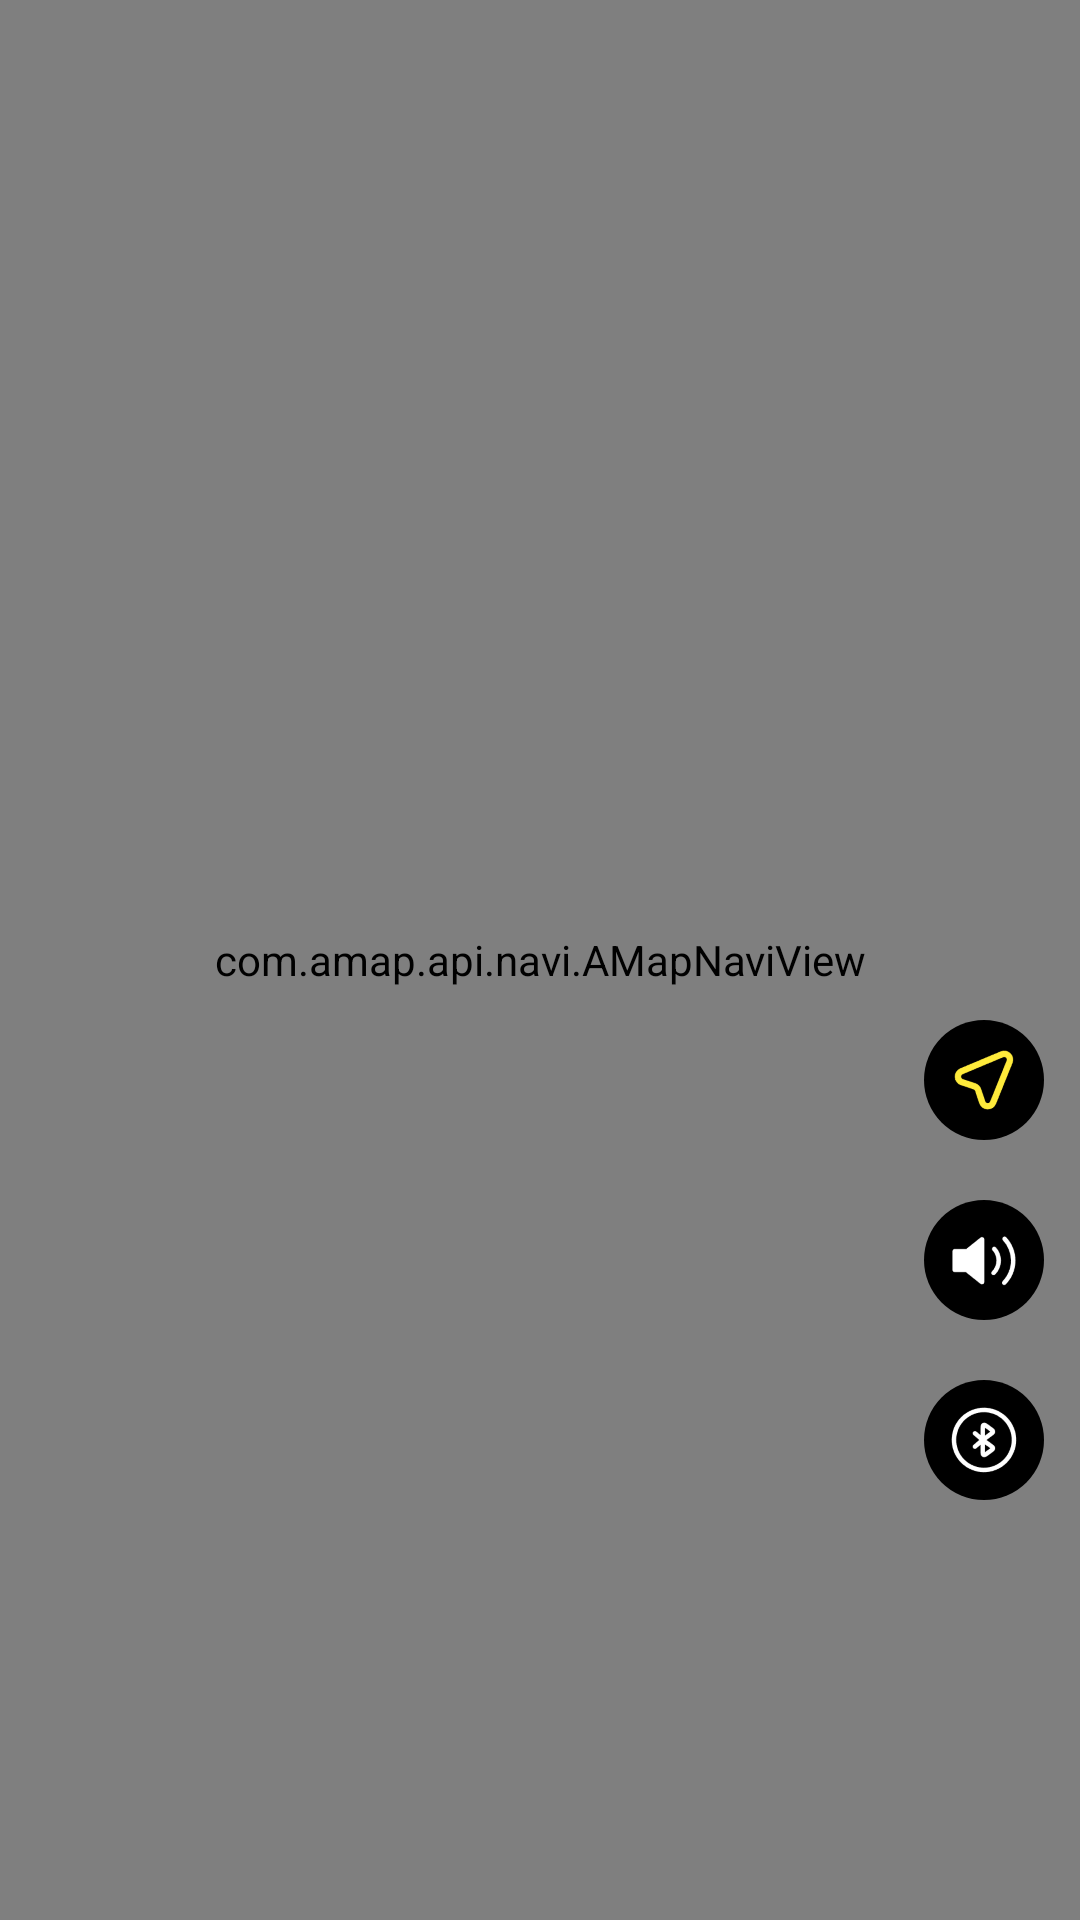

Layout XML and referenced resources for this Android screen:
<!-- AndroidManifest.xml: activity theme Theme.AppCompat.Light.NoActionBar -->
<!-- res/layout/activity_navicustom.xml -->
<?xml version="1.0" encoding="utf-8"?>
<FrameLayout xmlns:android="http://schemas.android.com/apk/res/android"
    android:layout_width="match_parent"
    android:layout_height="match_parent">

    <com.amap.api.navi.AMapNaviView
        android:id="@+id/customnavimap"
        android:layout_width="match_parent"
        android:layout_height="match_parent" />

    
    <RelativeLayout
        android:id="@+id/navi_style_button_container"
        android:layout_width="wrap_content"
        android:layout_height="wrap_content"
        android:layout_gravity="right|bottom"
        android:layout_marginRight="12dp"
        android:layout_marginBottom="260dp">

        <ImageButton
            android:id="@+id/navi_style_button"
            android:layout_width="wrap_content"
            android:layout_height="wrap_content"
            android:background="@drawable/circle_button_black"
            android:src="@drawable/jiantou"
            android:scaleType="centerInside"
            android:padding="6dp" />
    </RelativeLayout>

    
    <RelativeLayout
        android:id="@+id/navi_voice_button_container"
        android:layout_width="wrap_content"
        android:layout_height="wrap_content"
        android:layout_gravity="right|bottom"
        android:layout_marginRight="12dp"
        android:layout_marginBottom="200dp">

        <ImageButton
            android:id="@+id/navi_voice_button"
            android:layout_width="wrap_content"
            android:layout_height="wrap_content"
            android:background="@drawable/circle_button_black"
            android:src="@drawable/yuyinbobao"
            android:scaleType="centerInside"
            android:padding="6dp" />
    </RelativeLayout>

    
    <RelativeLayout
        android:id="@+id/navi_ble_button_container"
        android:layout_width="wrap_content"
        android:layout_height="wrap_content"
        android:layout_gravity="right|bottom"
        android:layout_marginRight="12dp"
        android:layout_marginBottom="140dp">

        <ImageButton
            android:id="@+id/navi_ble_scan_button"
            android:layout_width="wrap_content"
            android:layout_height="wrap_content"
            android:background="@drawable/circle_button_black"
            android:src="@drawable/ble"
            android:scaleType="centerInside"
            android:padding="6dp" />

        <ImageView
            android:id="@+id/navi_ble_connection_status"
            android:layout_width="wrap_content"
            android:layout_height="wrap_content"
            android:layout_alignTop="@+id/navi_ble_scan_button"
            android:layout_alignBottom="@+id/navi_ble_scan_button"
            android:layout_alignLeft="@+id/navi_ble_scan_button"
            android:layout_alignRight="@+id/navi_ble_scan_button"
            android:src="@drawable/ble_status_cross"
            android:scaleType="center"
            android:visibility="gone" />
    </RelativeLayout>

</FrameLayout>
<!-- resources referenced by this layout -->
<resources>
  <!-- drawable ble: png bitmap (drawable-xxhdpi, 2758 bytes) -->
  <!-- drawable ble_status_cross (drawable) -->
  <?xml version="1.0" encoding="utf-8"?>
  <layer-list xmlns:android="http://schemas.android.com/apk/res/android">
      <item android:drawable="@drawable/noconnect"/>
  </layer-list>
  <!-- drawable circle_button_black (drawable) -->
  <?xml version="1.0" encoding="utf-8"?>
  <selector xmlns:android="http://schemas.android.com/apk/res/android">
      <item android:state_pressed="true">
          <shape android:shape="oval">
              <solid android:color="#333333" />
              <size android:width="40dp" android:height="40dp" />
          </shape>
      </item>
      <item>
          <shape android:shape="oval">
              <solid android:color="#000000" />
              <size android:width="40dp" android:height="40dp" />
          </shape>
      </item>
  </selector>
  <!-- drawable jiantou: png bitmap (drawable-xxhdpi, 2826 bytes) -->
  <!-- drawable yuyinbobao: png bitmap (drawable-xxhdpi, 1615 bytes) -->
  <!-- drawable noconnect: png bitmap (drawable, 4888 bytes) -->
</resources>
